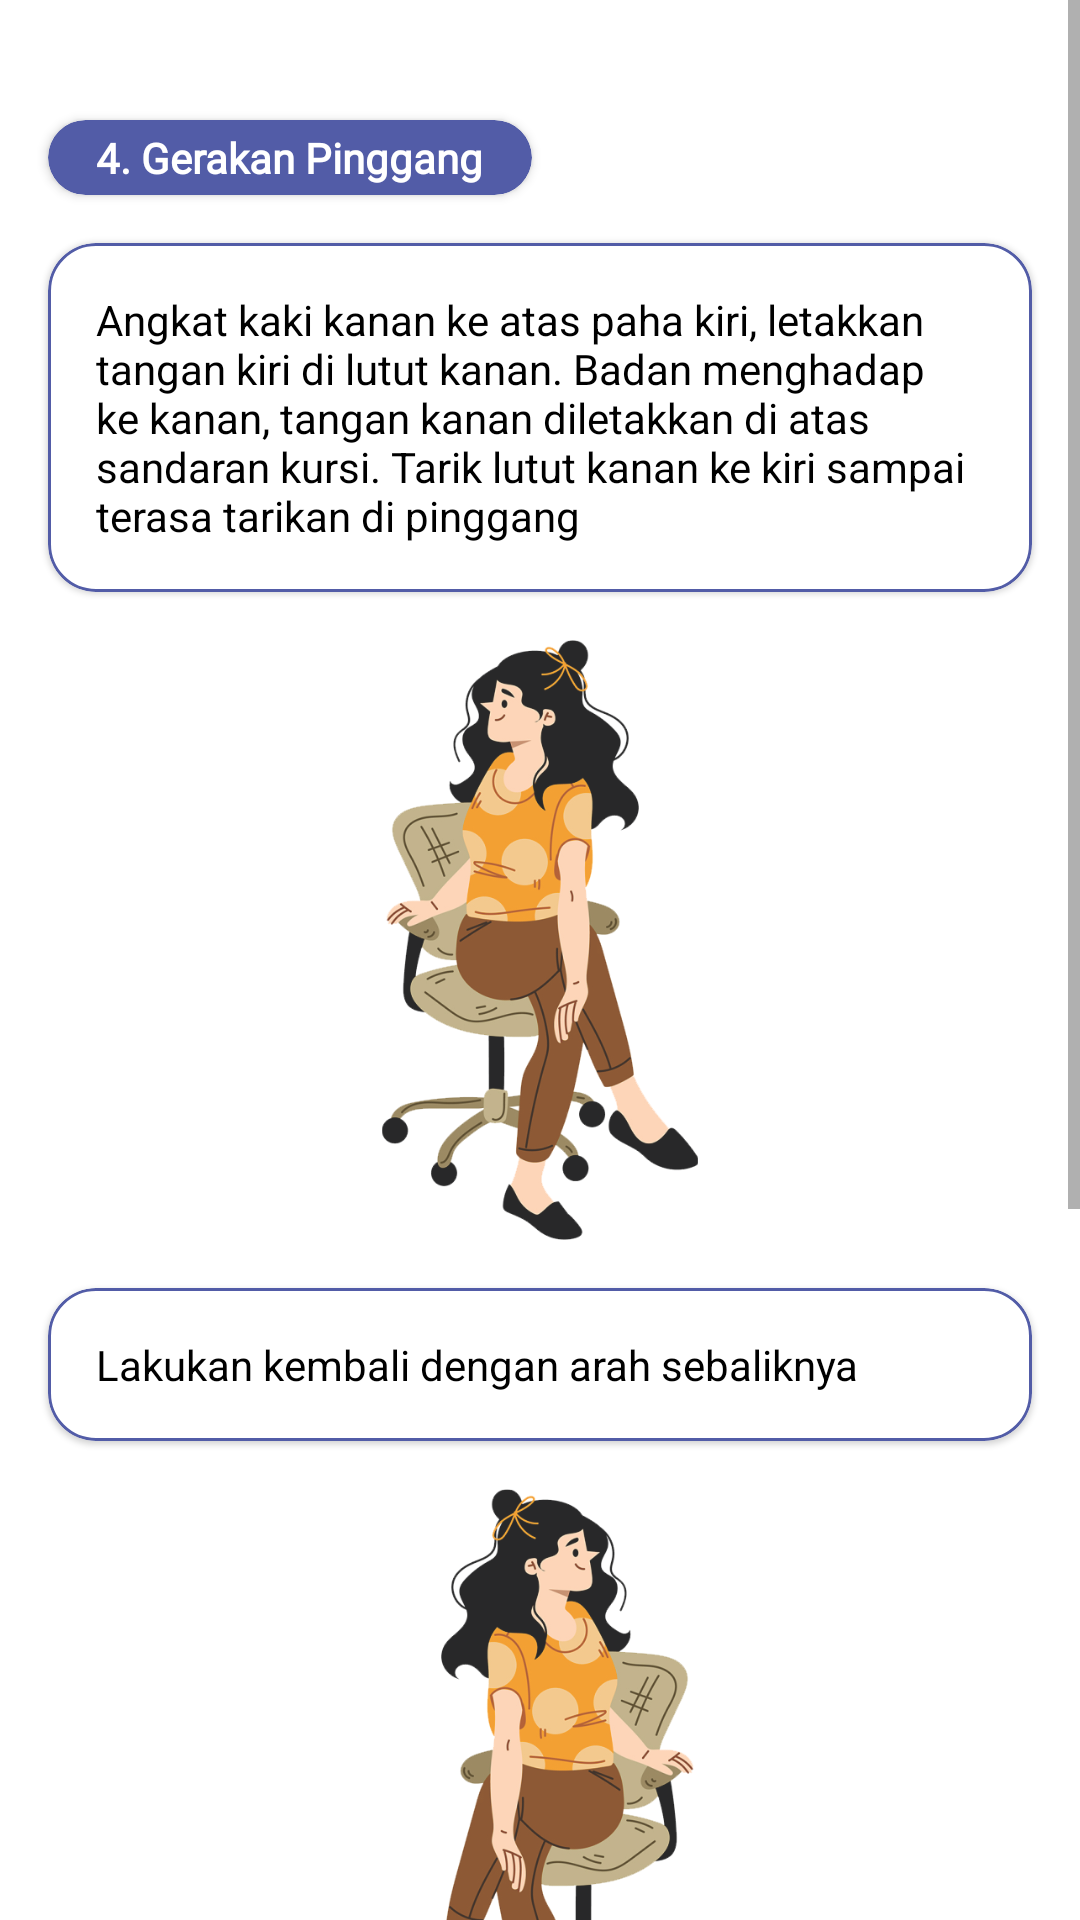

This screen was rendered from an Android layout file. Write that file and the resources it references.
<!-- AndroidManifest.xml: application theme Theme.StrechfitApps -->
<!-- res/layout/activity_panduan_streching4.xml -->
<?xml version="1.0" encoding="utf-8"?>
<ScrollView xmlns:android="http://schemas.android.com/apk/res/android"
    xmlns:app="http://schemas.android.com/apk/res-auto"
    xmlns:tools="http://schemas.android.com/tools"
    android:layout_width="match_parent"
    android:layout_height="match_parent"
    android:fillViewport="true"
    android:background="@color/white"
    tools:context=".Panduan.PanduanStreching4_Activity">


    <LinearLayout
        android:layout_width="match_parent"
        android:layout_height="match_parent"
        android:orientation="vertical">

        <androidx.cardview.widget.CardView
            android:layout_marginTop="40dp"
            android:layout_width="wrap_content"
            android:layout_height="wrap_content"
            android:layout_marginLeft="@dimen/mainmarginn"
            app:cardCornerRadius="@dimen/mainmarginn"
            app:cardBackgroundColor="@color/colorpurple">

            <TextView
                android:fontFamily="@font/futurabold"
                android:layout_width="wrap_content"
                android:layout_height="wrap_content"
                android:text="4. Gerakan Pinggang"
                android:paddingTop="3dp"
                android:paddingBottom="3dp"
                android:paddingLeft="@dimen/mainmarginn"
                android:paddingRight="@dimen/mainmarginn"
                android:textColor="@color/white"
                android:textStyle="bold"/>


        </androidx.cardview.widget.CardView>

        <com.google.android.material.card.MaterialCardView
            android:layout_width="match_parent"
            android:layout_height="wrap_content"
            android:layout_marginTop="@dimen/mainmarginn"
            app:cardCornerRadius="@dimen/mainmarginn"
            android:layout_marginLeft="@dimen/mainmarginn"
            android:layout_marginRight="@dimen/mainmarginn"
            app:strokeColor="@color/colorpurple"
            app:cardBackgroundColor="@color/white"
            app:strokeWidth="1dp">

            <TextView
                android:layout_width="match_parent"
                android:layout_height="wrap_content"
                android:textColor="@color/black"
                android:text="Angkat kaki kanan ke atas paha kiri, letakkan tangan
kiri di lutut kanan. Badan menghadap ke kanan,
tangan kanan diletakkan di atas sandaran kursi. Tarik
lutut kanan ke kiri sampai terasa tarikan di pinggang  "
                android:padding="@dimen/mainmarginn"/>

        </com.google.android.material.card.MaterialCardView>

        <RelativeLayout
            android:layout_marginTop="@dimen/mainmarginn"
            android:layout_width="match_parent"
            android:layout_marginRight="@dimen/mainmarginn"
            android:layout_marginLeft="@dimen/mainmarginn"
            android:layout_height="wrap_content">

            <ImageView
                android:layout_width="200dp"
                android:layout_height="200dp"
                android:layout_centerHorizontal="true"
                android:src="@drawable/ps4_content1"/>
        </RelativeLayout>

        <com.google.android.material.card.MaterialCardView
            android:layout_width="match_parent"
            android:layout_height="wrap_content"
            android:layout_marginTop="@dimen/mainmarginn"
            app:cardCornerRadius="@dimen/mainmarginn"
            android:layout_marginLeft="@dimen/mainmarginn"
            android:layout_marginRight="@dimen/mainmarginn"
            app:strokeColor="@color/colorpurple"
            app:cardBackgroundColor="@color/white"
            app:strokeWidth="1dp">

            <TextView
                android:layout_width="match_parent"
                android:layout_height="wrap_content"
                android:textColor="@color/black"
                android:text="Lakukan kembali dengan arah
sebaliknya"
                android:padding="@dimen/mainmarginn"/>

        </com.google.android.material.card.MaterialCardView>

        <RelativeLayout
            android:layout_marginTop="@dimen/mainmarginn"
            android:layout_width="match_parent"
            android:layout_marginRight="@dimen/mainmarginn"
            android:layout_marginLeft="@dimen/mainmarginn"
            android:layout_height="wrap_content">

            <ImageView
                android:layout_width="200dp"
                android:layout_height="200dp"
                android:layout_centerHorizontal="true"
                android:src="@drawable/ps4_content2"/>
        </RelativeLayout>

        <RelativeLayout
            android:layout_marginTop="20dp"
            android:layout_width="match_parent"
            android:layout_height="wrap_content">


            <androidx.cardview.widget.CardView
                android:layout_width="wrap_content"
                android:layout_centerHorizontal="true"
                android:layout_height="40dp"
                app:cardCornerRadius="@dimen/mainmarginn"
                app:cardBackgroundColor="@color/colorpurple">

                <androidx.appcompat.widget.AppCompatButton
                    android:id="@+id/ps4_bt_next"
                    android:layout_width="wrap_content"
                    android:layout_height="wrap_content"
                    android:text="Next"
                    android:background="@null"
                    android:textColor="@color/white"
                    android:textStyle="bold"/>
            </androidx.cardview.widget.CardView>
        </RelativeLayout>

        <ImageView
            android:layout_width="wrap_content"
            android:layout_height="60dp"
            android:layout_marginTop="50dp"
            android:layout_marginBottom="150dp"
            android:src="@drawable/logo_strechfit"/>
    </LinearLayout>

</ScrollView>
<!-- resources referenced by this layout -->
<resources>
  <color name="black">#FF000000</color>
  <color name="colorpurple">#525CA7</color>
  <color name="white">#FFFFFFFF</color>
  <dimen name="mainmarginn">16dp</dimen>
  <!-- drawable logo_strechfit: png bitmap (drawable, 49268 bytes) -->
  <!-- drawable ps4_content1: png bitmap (drawable, 144430 bytes) -->
  <!-- drawable ps4_content2: png bitmap (drawable, 144198 bytes) -->
  <style name="Theme.StrechfitApps" parent="Theme.MaterialComponents.DayNight.DarkActionBar">
          
          <item name="colorPrimary">@color/purple_500</item>
          <item name="colorPrimaryVariant">@color/purple_700</item>
          <item name="colorOnPrimary">@color/white</item>
          
          <item name="colorSecondary">@color/teal_200</item>
          <item name="colorSecondaryVariant">@color/teal_700</item>
          <item name="colorOnSecondary">@color/black</item>
          
          <item name="android:statusBarColor">?attr/colorPrimaryVariant</item>
          
      </style>
  <color name="purple_500">#FF6200EE</color>
  <color name="purple_700">#FF3700B3</color>
  <color name="teal_200">#FF03DAC5</color>
  <color name="teal_700">#FF018786</color>
</resources>
